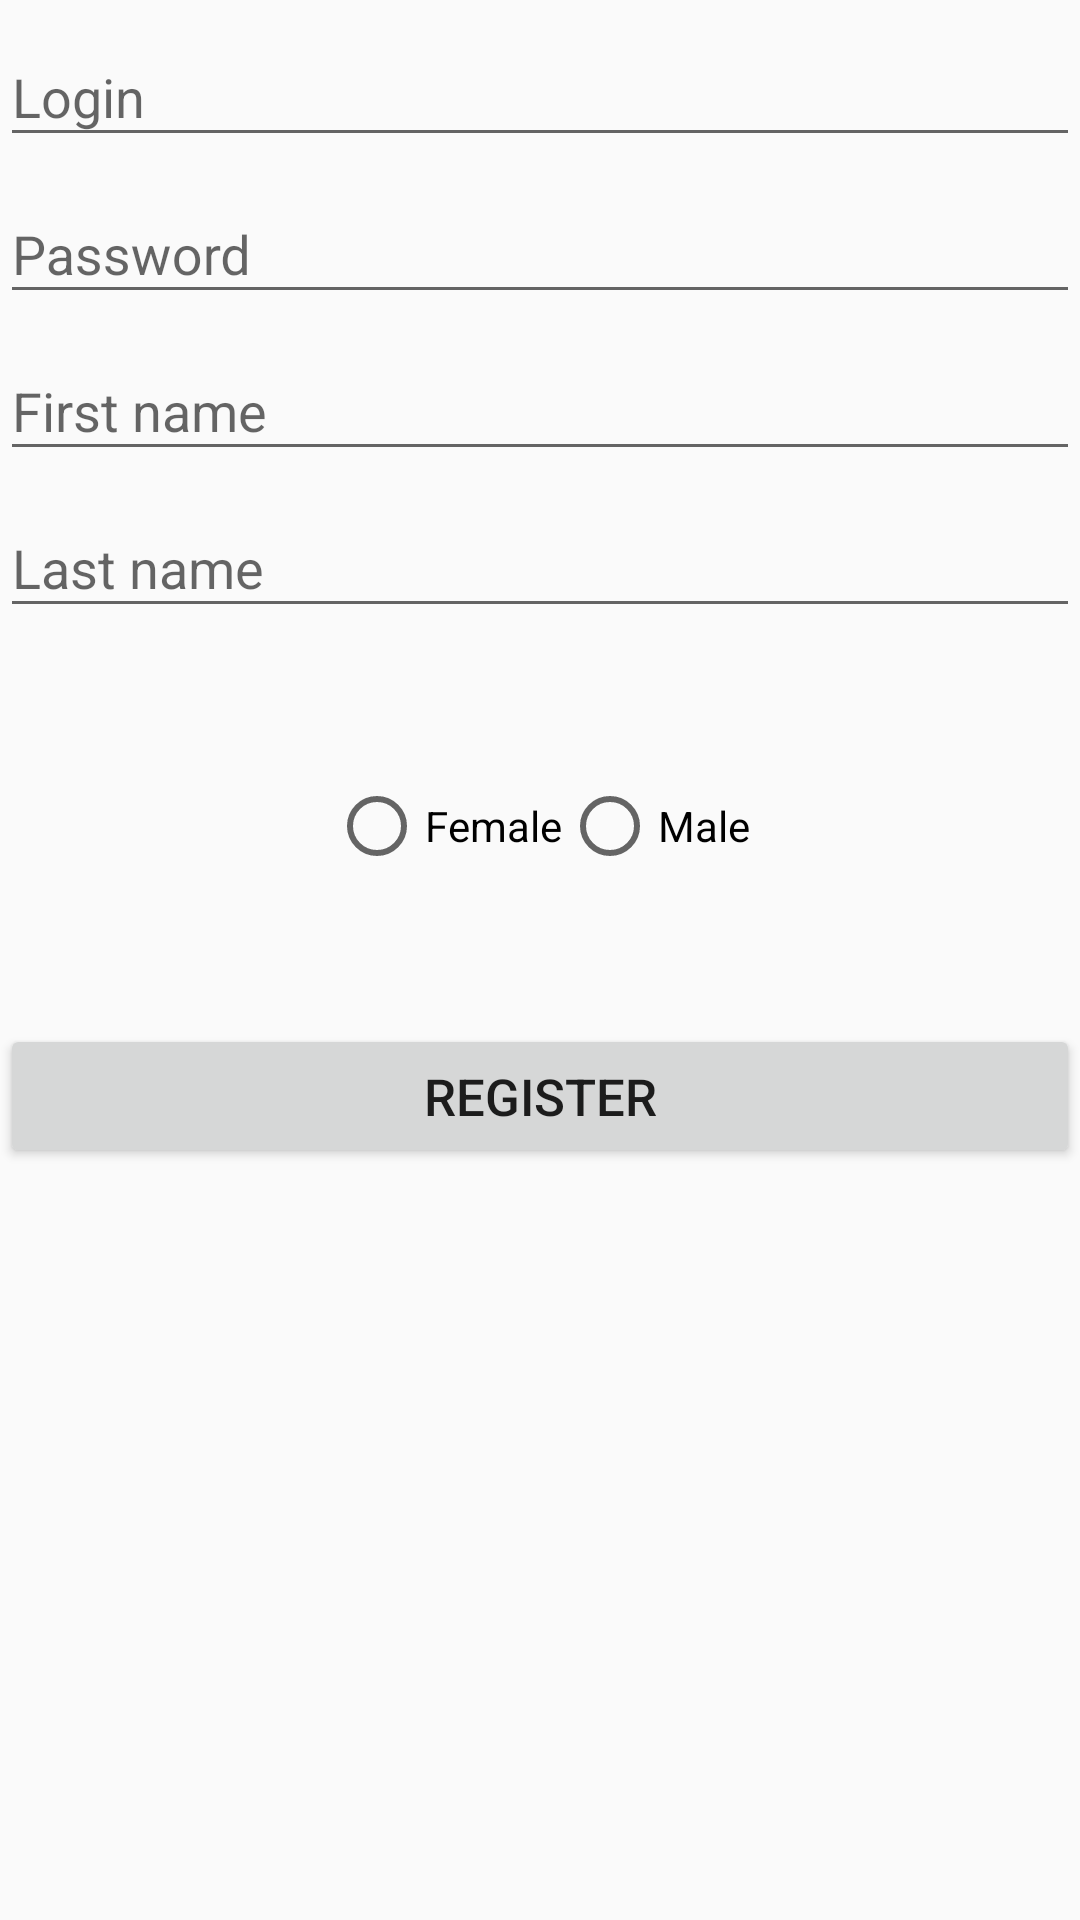

Layout XML and referenced resources for this Android screen:
<!-- AndroidManifest.xml: application theme thm_App -->
<!-- res/layout/registration_fragment.xml -->
<?xml version="1.0" encoding="utf-8"?>
<LinearLayout
    xmlns:android="http://schemas.android.com/apk/res/android"
    android:orientation="vertical"
    android:layout_width="match_parent"
    android:layout_height="match_parent"
    android:layout_margin="40dp">

    <android.support.design.widget.TextInputLayout
        android:layout_width="match_parent"
        android:layout_height="wrap_content">
        <EditText
            android:layout_width="match_parent"
            android:layout_height="wrap_content"
            android:maxLength="15"

            android:id="@+id/et_Login_RF"
            android:hint="@string/s_loginHint_RF"/>
    </android.support.design.widget.TextInputLayout>

    <android.support.design.widget.TextInputLayout
        android:layout_width="match_parent"
        android:layout_height="wrap_content">
        <EditText
            android:layout_width="match_parent"
            android:layout_height="wrap_content"
            android:maxLength="15"

            android:id="@+id/et_Password_RF"
            android:hint="@string/s_passwordHint_RF"/>
    </android.support.design.widget.TextInputLayout>

    <android.support.design.widget.TextInputLayout
        android:layout_width="match_parent"
        android:layout_height="wrap_content">
        <EditText
            android:layout_width="match_parent"
            android:layout_height="wrap_content"
            android:maxLength="15"

            android:id="@+id/et_FirstName_RF"
            android:hint="@string/s_firstNameHint_RF"/>
    </android.support.design.widget.TextInputLayout>

    <android.support.design.widget.TextInputLayout
        android:layout_width="match_parent"
        android:layout_height="wrap_content">
        <EditText
            android:layout_width="match_parent"
            android:layout_height="wrap_content"
            android:maxLength="15"

            android:id="@+id/et_LastName_RF"
            android:hint="@string/s_lastNameHint_RF"/>
    </android.support.design.widget.TextInputLayout>

    <RadioGroup
        android:layout_width="match_parent"
        android:layout_height="wrap_content"

        android:id="@+id/rg_Gender_RF"
        android:orientation="horizontal"
        android:gravity="center"

        android:layout_marginTop="50dp" >
        <RadioButton
            android:layout_width="wrap_content"
            android:layout_height="wrap_content"

            android:id="@+id/rb_Female_RF"
            android:text="@string/s_female_RF" />
        <RadioButton
            android:layout_width="wrap_content"
            android:layout_height="wrap_content"

            android:id="@+id/rb_Male_RF"
            android:text="@string/s_male_RF" />
    </RadioGroup>

    <Button
        android:layout_width="match_parent"
        android:layout_height="wrap_content"

        android:id="@+id/btn_Register_RF"

        android:text="@string/s_register_RF"
        android:textSize="17sp"
        android:gravity="center"

        android:layout_marginTop="50dp"/>

</LinearLayout>
<!-- resources referenced by this layout -->
<resources>
  <string name="s_female_RF">Female</string>
  <string name="s_firstNameHint_RF">First name</string>
  <string name="s_lastNameHint_RF">Last name</string>
  <string name="s_loginHint_RF">Login</string>
  <string name="s_male_RF">Male</string>
  <string name="s_passwordHint_RF">Password</string>
  <string name="s_register_RF">Register</string>
  <style name="thm_App" parent="Theme.AppCompat.Light.NoActionBar">
          <item name="colorPrimary">@color/colorPrimary</item>
          <item name="colorPrimaryDark">@color/colorPrimaryDark</item>
          <item name="colorAccent">@color/colorAccent</item>
      </style>
  <color name="colorPrimary">#3F51B5</color>
  <color name="colorPrimaryDark">#303F9F</color>
  <color name="colorAccent">#00c4ff</color>
</resources>
